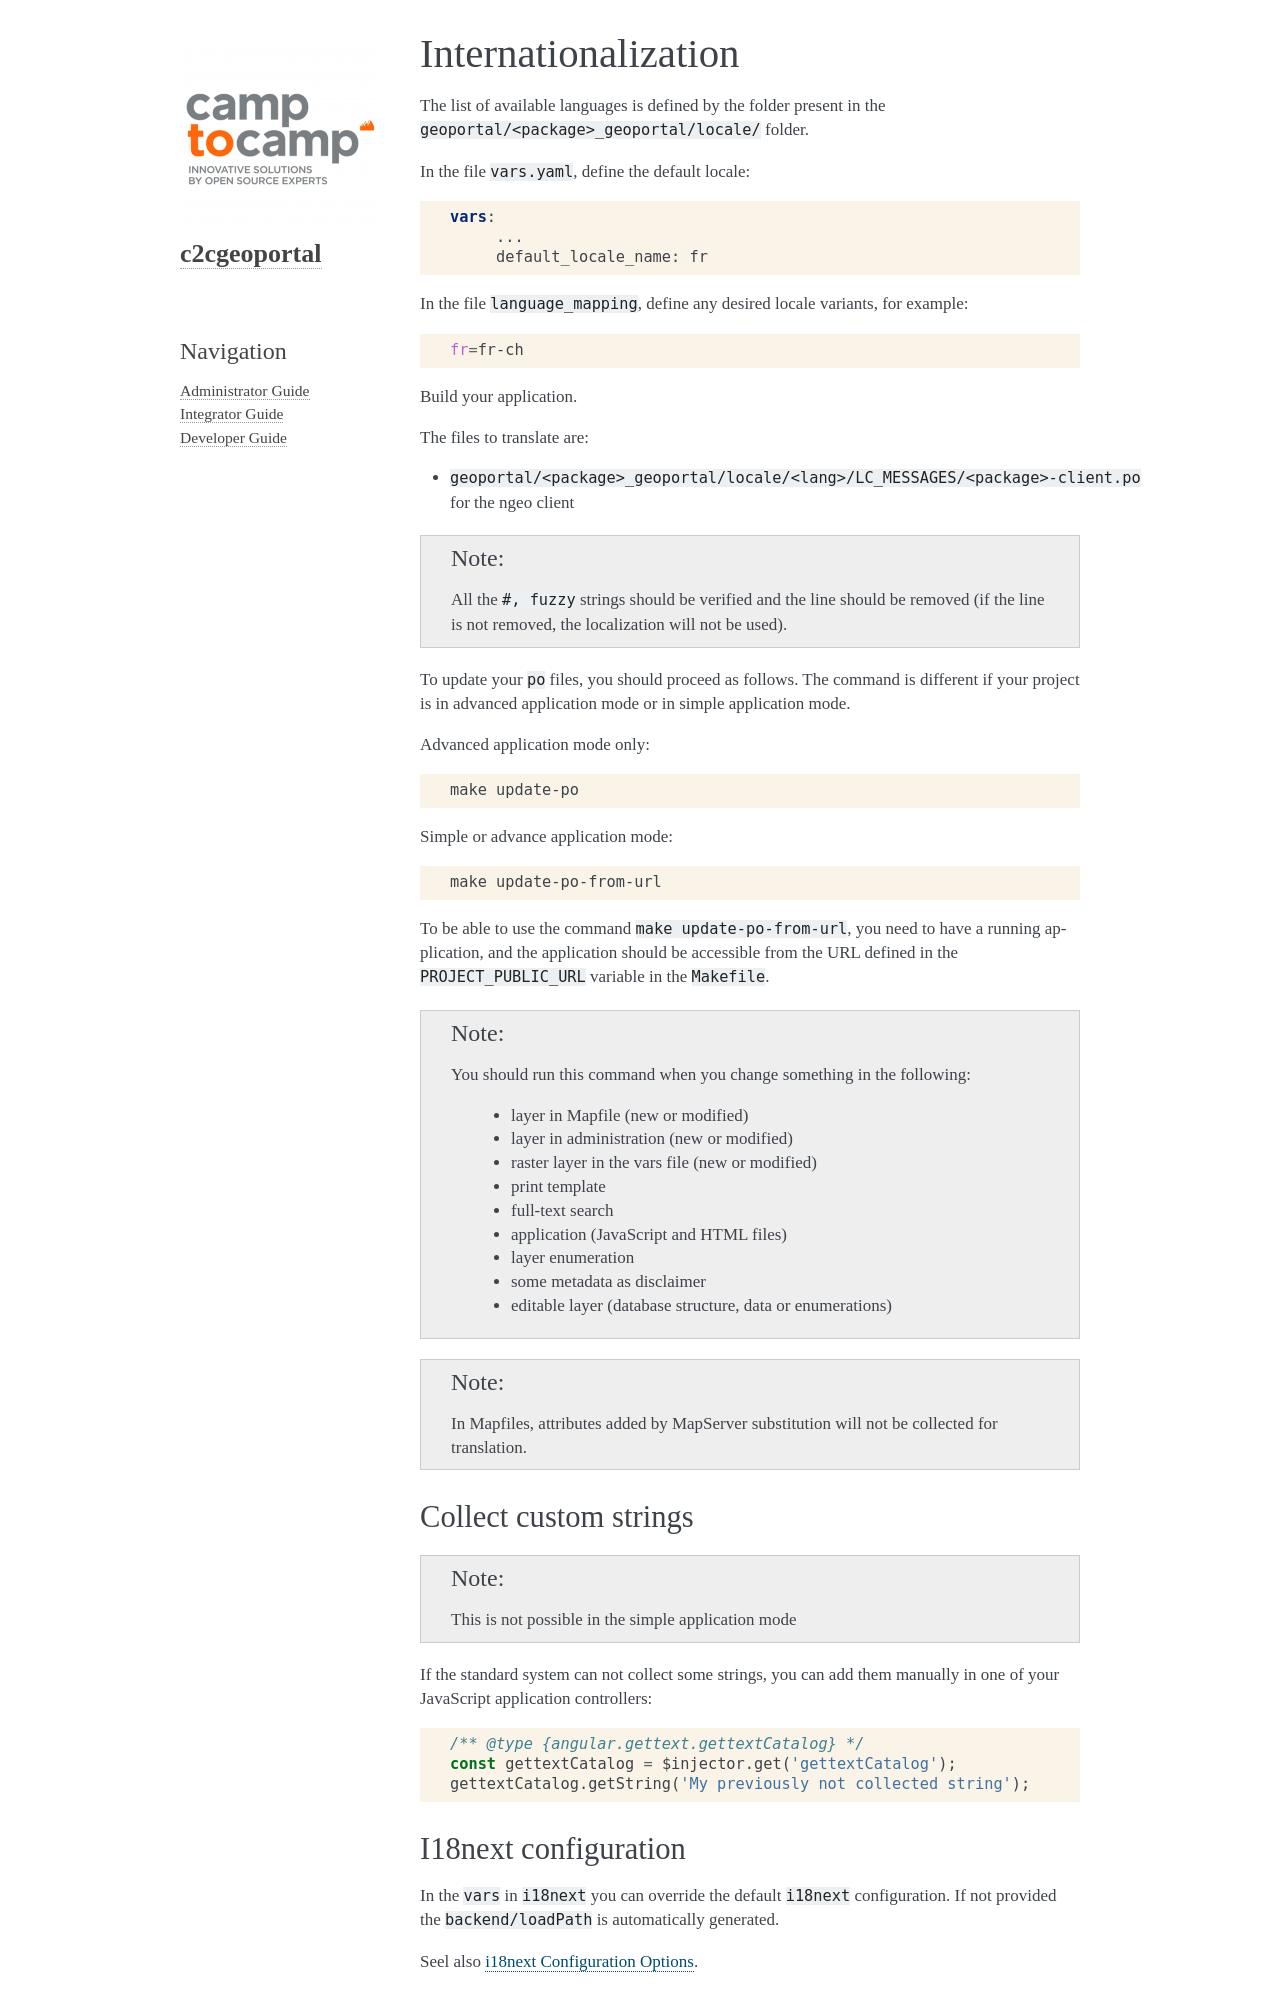

repository: camptocamp/c2cgeoportal · page: master/integrator/internationalization.html · generator: sphinx


.. _internationalization:

====================
Internationalization
====================

The list of available languages is defined by the folder present in the ``geoportal/<package>_geoportal/locale/`` folder.

In the file ``vars.yaml``, define the default locale:

.. code:: yaml

   vars:
        ...
        default_locale_name: fr

In the file ``language_mapping``, define any desired locale variants, for example:

.. code:: make

   fr=fr-ch

Build your application.

The files to translate are:

* ``geoportal/<package>_geoportal/locale/<lang>/LC_MESSAGES/<package>-client.po`` for the ngeo client

.. note::

   All the ``#, fuzzy`` strings should be verified and the line should be removed
   (if the line is not removed, the localization will not be used).

To update your ``po`` files, you should proceed as follows. The command is different if your project is in advanced application mode or in simple application mode.

Advanced application mode only:

.. code:: bash

    make update-po

Simple or advance application mode:

.. code:: bash

    make update-po-from-url

To be able to use the command ``make update-po-from-url``, you need to have a running application,
and the application should be accessible from the URL defined in the ``PROJECT_PUBLIC_URL`` variable in the ``Makefile``.


.. note::

   You should run this command when you change something in the following:

     * layer in Mapfile (new or modified)
     * layer in administration (new or modified)
     * raster layer in the vars file (new or modified)
     * print template
     * full-text search
     * application (JavaScript and HTML files)
     * layer enumeration
     * some metadata as disclaimer
     * editable layer (database structure, data or enumerations)

.. note::

   In Mapfiles, attributes added by MapServer substitution will not be collected
   for translation.

~~~~~~~~~~~~~~~~~~~~~~
Collect custom strings
~~~~~~~~~~~~~~~~~~~~~~

.. note::

    This is not possible in the simple application mode

If the standard system can not collect some strings, you can add them manually in
one of your JavaScript application controllers:

.. code:: javascript

    /** @type {angular.gettext.gettextCatalog} */
    const gettextCatalog = $injector.get('gettextCatalog');
    gettextCatalog.getString('My previously not collected string');

~~~~~~~~~~~~~~~~~~~~~
I18next configuration
~~~~~~~~~~~~~~~~~~~~~

In the ``vars`` in ``i18next`` you can override the default ``i18next`` configuration.
If not provided the ``backend/loadPath`` is automatically generated.

Seel also `i18next Configuration Options <https://www.i18next.com/overview/configuration-options>`_.
